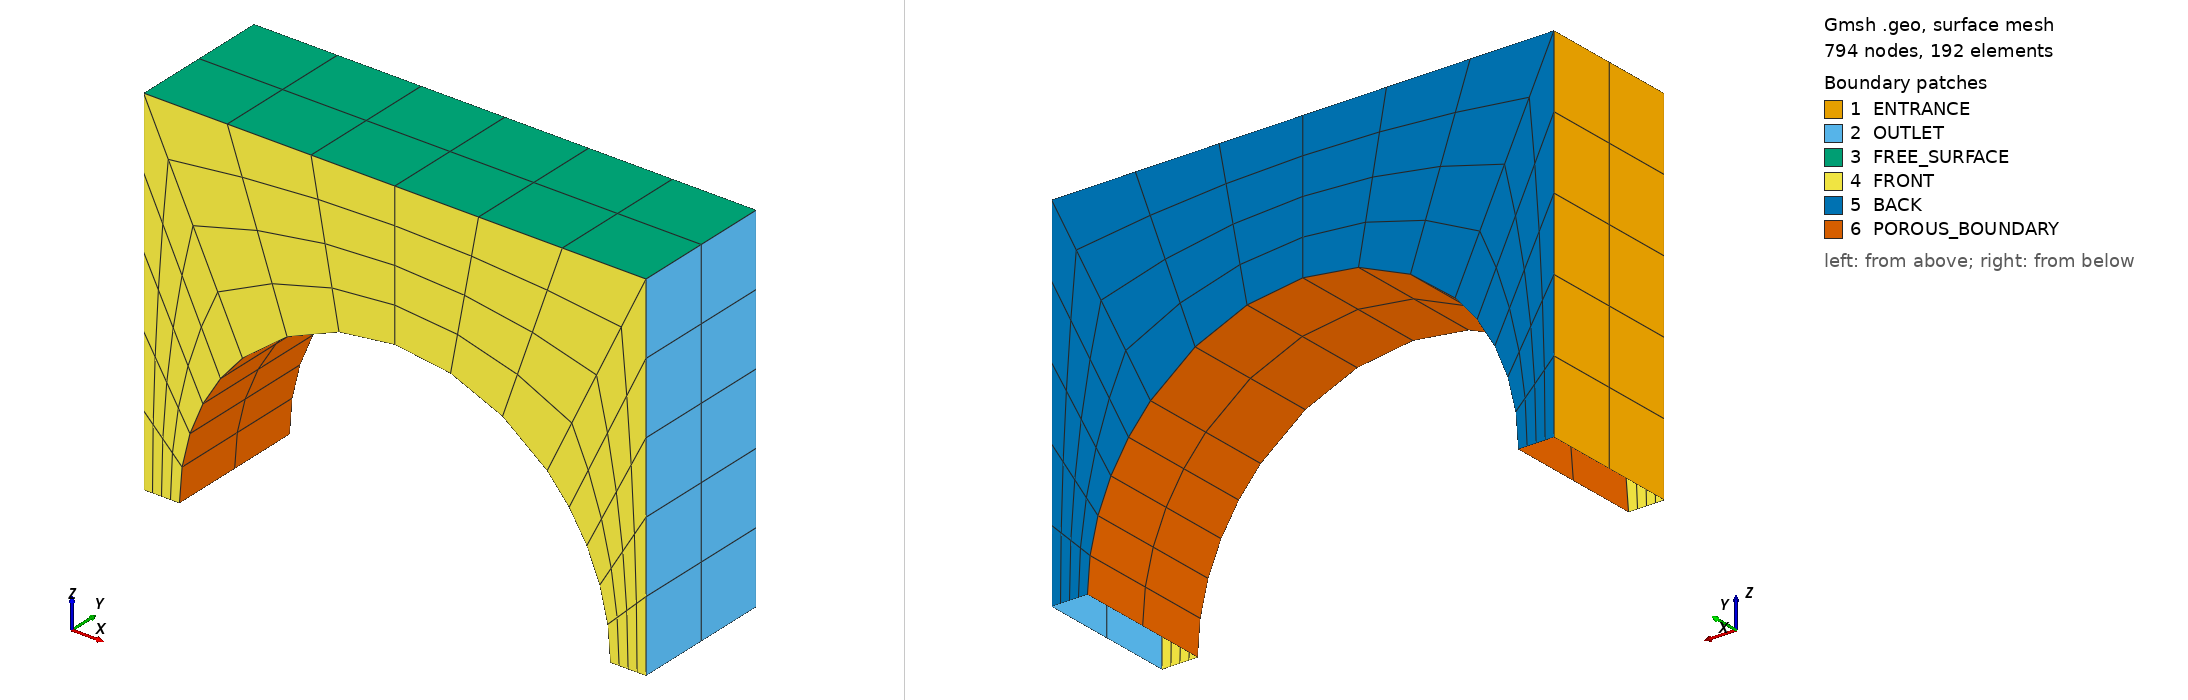

Gmsh geometry script, surface-meshed: 794 nodes, 192 surface elements. Boundary patches (legend numbers): 1 ENTRANCE, 2 OUTLET, 3 FREE_SURFACE, 4 FRONT, 5 BACK, 6 POROUS_BOUNDARY. Left view from above one corner, right view from below the opposite corner. Legend entries are the model's physical surfaces. The drawing asked Gmsh for element sizes between 1% and 20% of the model's largest extent; the script's own settings can give other sizes.

=== DOMAIN_1.geo (drawn) ===
// ============================================================
// Gmsh geometry file
// Domain with half-cylinder obstacle
// ============================================================

// ------------------------------------------------------------
// MESH SETTINGS
// ------------------------------------------------------------

Mesh.ElementOrder = 2;
Mesh.SecondOrderLinear = 0;
Mesh.Smoothing = 1;

// ------------------------------------------------------------
// GEOMETRY PARAMETERS
// ------------------------------------------------------------

// Domain dimensions
hd         = 0.40;              // Water depth (Z)
WIDTH      = 0.40 * hd;         // Width (Y)
TRANSLATION   = 3.00 * hd;         // X start (continuation of previous domain)

// Cylinder parameters
RADIUS     = 0.24;
DX = 0.10 * hd;

// Mesh resolution
ELEM       = 7;
ELEM_ARCS  = 6;

lc = hd/10;

// ------------------------------------------------------------
// POINTS
// ------------------------------------------------------------

// Bottom plane (Z = -hd)
Point(1) = {TRANSLATION, -WIDTH/2, -hd, lc};
Point(2) = {TRANSLATION + 2*DX + 2*RADIUS, -WIDTH/2, -hd, lc};
Point(3) = {TRANSLATION,  WIDTH/2, -hd, lc};
Point(4) = {TRANSLATION + 2*DX + 2*RADIUS,  WIDTH/2, -hd, lc};

// Free surface (Z = 0)
Point(5) = {TRANSLATION, -WIDTH/2, 0, lc};
Point(6) = {TRANSLATION + 2*DX + 2*RADIUS, -WIDTH/2, 0, lc};
Point(7) = {TRANSLATION,  WIDTH/2, 0, lc};
Point(8) = {TRANSLATION + 2*DX + 2*RADIUS,  WIDTH/2, 0, lc};

// Half-cylinder (bottom edge, Y = -W/2)
Point(9)  = {TRANSLATION + DX,              -WIDTH/2, -hd, lc};
Point(10) = {TRANSLATION + DX + RADIUS,     -WIDTH/2, -hd, lc};
Point(11) = {TRANSLATION + DX + 2*RADIUS,   -WIDTH/2, -hd, lc};

Point(12) = {TRANSLATION + DX + RADIUS - RADIUS*Cos(45*Pi/180),
             -WIDTH/2,
             -hd + RADIUS*Cos(45*Pi/180), lc};

Point(13) = {TRANSLATION + DX + RADIUS + RADIUS*Cos(45*Pi/180),
             -WIDTH/2,
             -hd + RADIUS*Cos(45*Pi/180), lc};

// Half-cylinder (top edge, Y = +W/2)
Point(14) = {TRANSLATION + DX,              WIDTH/2, -hd, lc};
Point(15) = {TRANSLATION + DX + RADIUS,     WIDTH/2, -hd, lc};
Point(16) = {TRANSLATION + DX + 2*RADIUS,   WIDTH/2, -hd, lc};

Point(17) = {TRANSLATION + DX + RADIUS - RADIUS*Cos(45*Pi/180),
             WIDTH/2,
             -hd + RADIUS*Cos(45*Pi/180), lc};

Point(18) = {TRANSLATION + DX + RADIUS + RADIUS*Cos(45*Pi/180),
             WIDTH/2,
             -hd + RADIUS*Cos(45*Pi/180), lc};

// ------------------------------------------------------------
// LINES
// ------------------------------------------------------------

// Domain edges
Line(1) = {5, 7};
Line(2) = {1, 3};
Line(7) = {2, 4};
Line(8) = {6, 8};

Line(9)  = {1, 5};
Line(10) = {3, 7};
Line(11) = {2, 6};
Line(12) = {4, 8};

Line(13) = {6, 5};
Line(14) = {8, 7};

// Connections around cylinder
Line(3) = {9, 14};
Line(4) = {12, 17};
Line(5) = {13, 18};
Line(6) = {11, 16};

Line(15) = {2, 11};
Line(16) = {9, 1};
Line(17) = {4, 16};
Line(18) = {14, 3};

Line(19) = {12, 5};
Line(20) = {13, 6};
Line(21) = {17, 7};
Line(22) = {18, 8};

// ------------------------------------------------------------
// HALF-CYLINDER ARCS
// ------------------------------------------------------------

Circle(23) = {9, 10, 12};
Circle(24) = {12, 10, 13};
Circle(25) = {13, 10, 11};

Circle(26) = {16, 15, 18};
Circle(27) = {18, 15, 17};
Circle(28) = {17, 15, 14};

// ------------------------------------------------------------
// SURFACES
// ------------------------------------------------------------

// Domain boundaries
Curve Loop(1) = {1, -10, -2, 9};
Plane Surface(1) = {1};   // Entrance

Curve Loop(2) = {7, 12, -8, -11};
Plane Surface(2) = {2};   // Outlet

Curve Loop(3) = {14, -1, -13, 8};
Plane Surface(3) = {3};   // Free surface

// Cylinder side patches (front Y-)
Curve Loop(6) = {23, 19, -9, -16};
Plane Surface(6) = {6};

Curve Loop(7) = {24, 20, 13, -19};
Plane Surface(7) = {7};

Curve Loop(8) = {25, -15, 11, -20};
Plane Surface(8) = {8};

// Cylinder side patches (back Y+)
Curve Loop(9) = {26, 22, -12, 17};
Plane Surface(9) = {9};

Curve Loop(10) = {27, 21, -14, -22};
Plane Surface(10) = {10};

Curve Loop(11) = {28, 18, 10, -21};
Plane Surface(11) = {11};

// Cylinder curved surface (split into 3)
Curve Loop(12) = {3, -28, -4, -23};
Surface(12) = {12};

Curve Loop(14) = {4, -27, -5, -24};
Surface(13) = {14};

Curve Loop(16) = {5, -26, -6, -25};
Surface(14) = {16};

// ------------------------------------------------------------
// STRUCTURED MESH
// ------------------------------------------------------------

Transfinite Surface {1:14};
Recombine Surface {1:14};

// Cylinder arcs
Transfinite Line {24, 27} = ELEM Using Progression 1;
Transfinite Line {23, 25, 26, 28} = ELEM_ARCS Using Progression 1;

// Near-cylinder refinement
Transfinite Line {15:18} = 5 Using Progression 1;
Transfinite Line {19:22} = 5 Using Progression 1;

// Domain resolution
Transfinite Line {13:14} = ELEM Using Progression 1;
Transfinite Line {1:8}   = 3 Using Progression 1;
Transfinite Line {9:12}  = ELEM_ARCS Using Progression 1;

// ------------------------------------------------------------
// PHYSICAL GROUPS
// ------------------------------------------------------------

Physical Surface("ENTRANCE", 1) = {1};

Physical Surface("OUTLET",2) = {2};

Physical Surface("POROUS_BOUNDARY",3) = {12:14};

Physical Surface("FREE_SURFACE",4) = {3};

Physical Surface("BOTTOM",5) = { };

Physical Surface("IMPERMEABLE",6) = {};

Physical Surface("FRONT",7) = {6:8};

Physical Surface("BACK",8) = {9:11};

// ------------------------------------------------------------
// MESH GENERATION
// ------------------------------------------------------------
Mesh 2;
